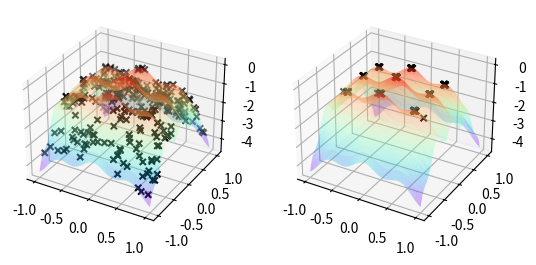

Recreate this plot in Python.
# -*- coding: utf-8 -*-
# 使用mode参数决定是否将每一步显示
#   mode 1 : 显示蚂蚁的爬行过程，运行很慢
#   mode 2 : 显示最终蚂蚁运行结果

import math
import random

import matplotlib.pyplot as plt
import numpy as np
from numpy import meshgrid


def functionF(x, y):
    f = -(x ** 2 + 3 * y ** 4 - 0.2 * math.cos(3.0 * math.pi * x) - 0.4 * math.cos(4 * math.pi * y) + 0.6)
    return f

def functionf(x, y):
    f = -(x**2+3*y**4-0.2*math.cos(3*math.pi*x)-0.4*math.cos(4*math.pi*y)+0.6)
    return f


def functionff(xx, yy):
    ff = -(xx**2+3*yy**4-0.2*math.cos(3*math.pi*xx)-0.4*math.cos(4*math.pi*yy)+0.6)
    return ff

def main1():
    Ant = 300
    Times = 80
    Rou = 0.9
    P0 = 0.2
    Lower_1 = -1
    Upper_1 = 1
    Lower_2 = -1
    Upper_2 = 1

    mode = 2
    # mode 1 : 显示蚂蚁的爬行过程，运行很慢
    # mode 2 : 显示最终蚂蚁运行结果

    X = [[0.0, 0.0] for _ in range(Ant)]
    Tau = [0.0 for _ in range(Ant)]
    for i in range(Ant):
        X[i][0] = (Lower_1 + (Upper_1 - Lower_1) * random.random())
        X[i][1] = (Lower_1 + (Upper_1 - Lower_1) * random.random())
        Tau[i] = functionF(X[i][0], X[i][1])
    step = 0.05

    [x, y] = meshgrid(np.arange(Lower_1, Upper_1 + step, step), np.arange(Lower_2, Upper_2 + step, step))
    z = np.zeros((len(x), len(y)))
    ffz = np.zeros(len(X))
    for i in range(len(x)):
        for j in range(len(x[i])):
            z[i][j] = functionf(x[i][j], y[i][j])

    fig = plt.figure(1)
    ax = fig.add_subplot(121, projection='3d')
    ax.plot_surface(x, y, z, cmap=plt.get_cmap('rainbow'), alpha=0.3)
    ax.scatter([i[0] for i in X], [i[1] for i in X], Tau, marker="x", color="black")

    for T in range(Times):
        for i in range(Ant):
            temp1 = X[i][0] + (2 * random.random() - 1) * 0.05
            temp2 = X[i][1] + (2 * random.random() - 1) * 0.05
            if temp1 < Lower_1:
                temp1 = Lower_1
            if temp1 > Upper_1:
                temp1 = Upper_1
            if temp2 < Lower_2:
                temp2 = Lower_2
            if temp2 > Upper_2:
                temp2 = Upper_2

            if functionF(temp1, temp2) > functionF(X[i][0], X[i][1]):
                X[i][0] = temp1
                X[i][1] = temp2
        for i in range(Ant):
            Tau[i] = (1 - Rou) * Tau[i] + functionF(X[i][0], X[i][1])
        if mode == 1:
            ax2 = fig.add_subplot(122, projection='3d')
            ax2.plot_surface(x, y, z, cmap=plt.get_cmap('rainbow'), alpha=0.3)

            for i in range(len(X)):
                ffz[i] = functionff(X[i][0], X[i][1])

            ax2.scatter([i[0] for i in X], [i[1] for i in X], ffz, marker="x", color="black")
            plt.pause(0.05)
    if mode == 2:
        ax2 = fig.add_subplot(122, projection='3d')
        ax2.plot_surface(x, y, z, cmap=plt.get_cmap('rainbow'), alpha=0.3)

        for i in range(len(X)):
            ffz[i] = functionff(X[i][0], X[i][1])

        ax2.scatter([i[0] for i in X], [i[1] for i in X], ffz, marker="x", color="black")


    index = np.argmax(ffz)
    posX = X[index][0]
    posY = X[index][1]
    print(posX, posY, ffz[index])

    plt.show()


main1()